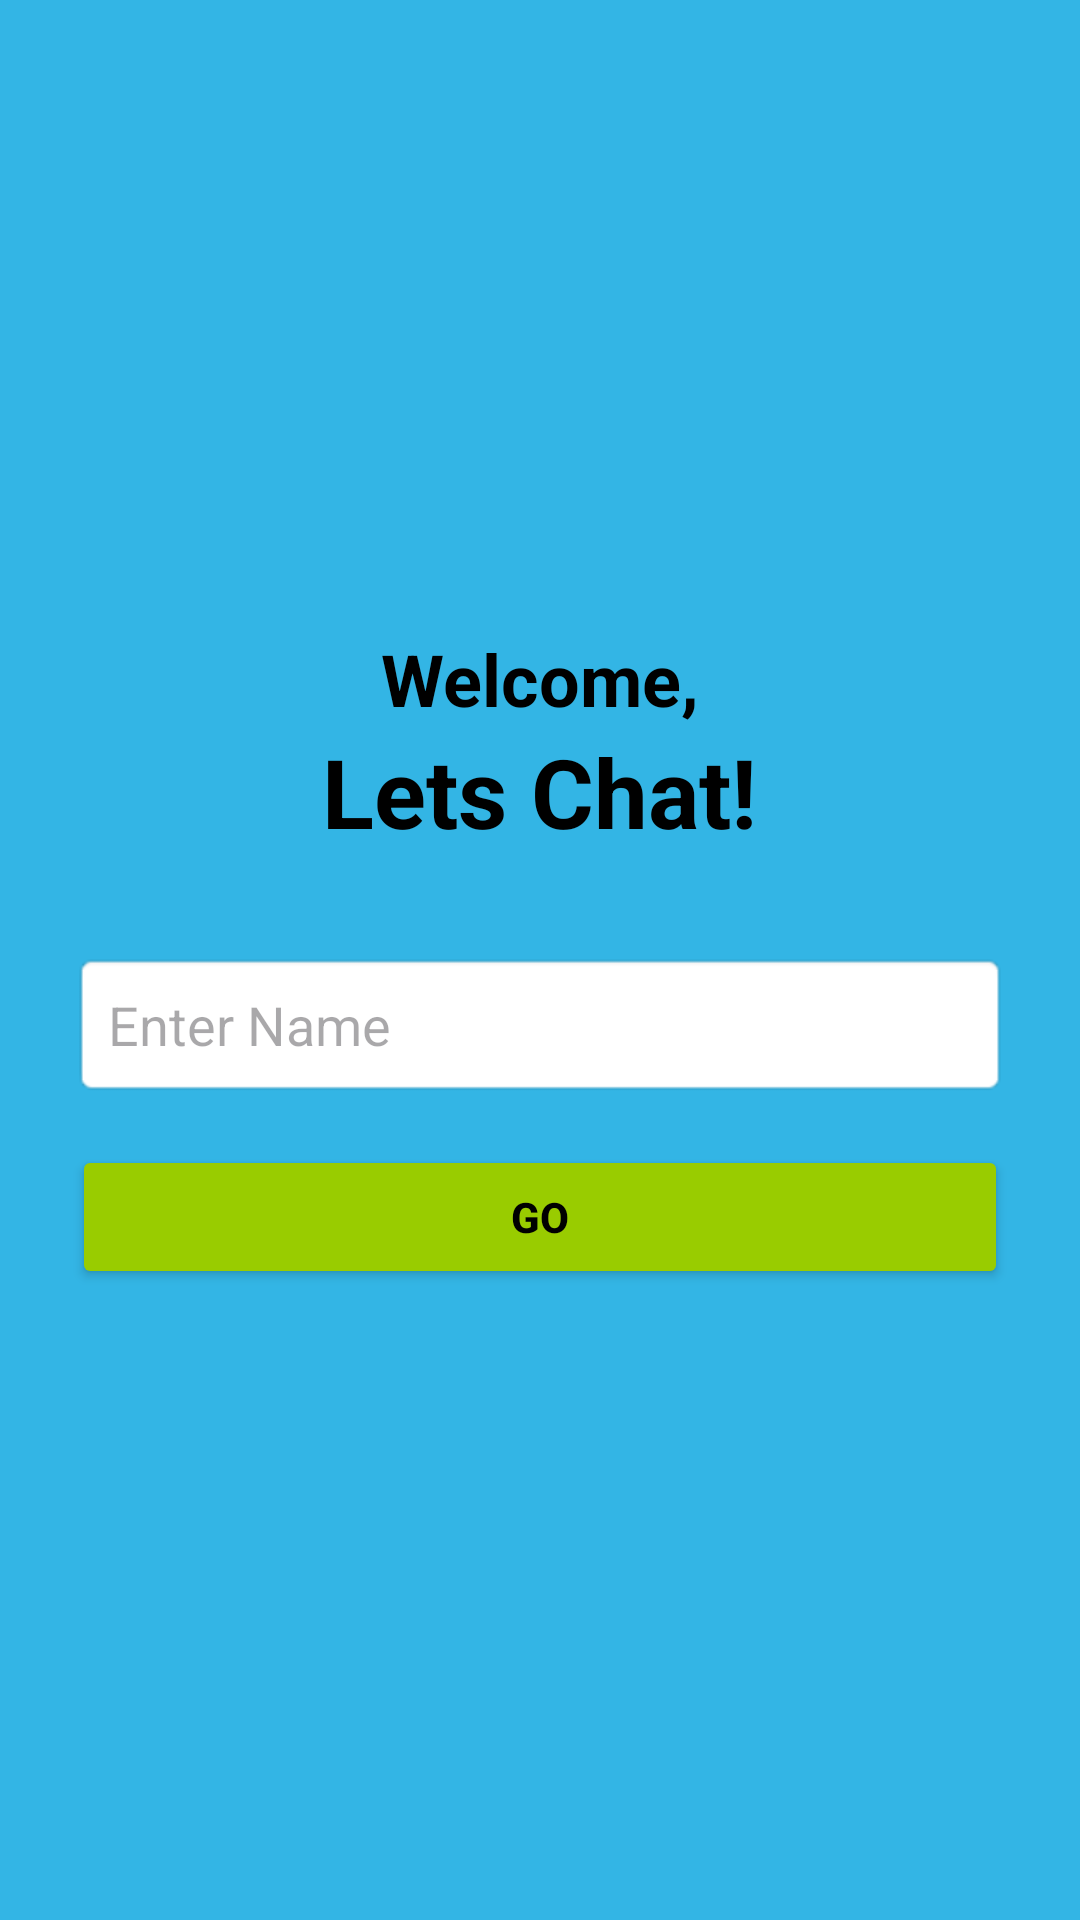

Layout XML and referenced resources for this Android screen:
<!-- AndroidManifest.xml: application theme Theme.Llamachat -->
<!-- res/layout/activity_main.xml -->
<?xml version="1.0" encoding="utf-8"?>
<LinearLayout xmlns:android="http://schemas.android.com/apk/res/android"
    android:orientation="vertical"
    android:background="@android:color/holo_blue_light"
    android:gravity="center"
    android:padding="24dp"
    android:layout_width="match_parent"
    android:layout_height="match_parent">

    <TextView
        android:text="@string/welcome"
        android:textSize="24sp"
        android:textStyle="bold"
        android:textColor="@android:color/black"
        android:layout_width="wrap_content"
        android:layout_height="wrap_content" />

    <TextView
        android:text="@string/lets_chat"
        android:textSize="32sp"
        android:textStyle="bold"
        android:textColor="@android:color/black"
        android:layout_marginBottom="32dp"
        android:layout_width="wrap_content"
        android:layout_height="wrap_content" />

    <EditText
        android:id="@+id/nameEditText"
        android:hint="@string/enter_name"
        android:layout_width="match_parent"
        android:layout_height="wrap_content"
        android:background="@android:drawable/editbox_background"
        android:padding="12dp"
        android:textColor="@android:color/black" />

    <Button
        android:id="@+id/loginButton"
        android:text="@string/go"
        android:layout_width="match_parent"
        android:layout_height="wrap_content"
        android:layout_marginTop="16dp"
        android:backgroundTint="@android:color/holo_green_light"
        android:textColor="@android:color/black"
        android:textStyle="bold" />
</LinearLayout>
<!-- resources referenced by this layout -->
<resources>
  <string name="enter_name">Enter Name</string>
  <string name="go">Go</string>
  <string name="lets_chat">Lets Chat!</string>
  <string name="welcome">Welcome,</string>
  <style name="Theme.Llamachat" parent="Base.Theme.Llamachat" />
  <style name="Base.Theme.Llamachat" parent="Theme.Material3.DayNight.NoActionBar">
          
          
      </style>
</resources>
